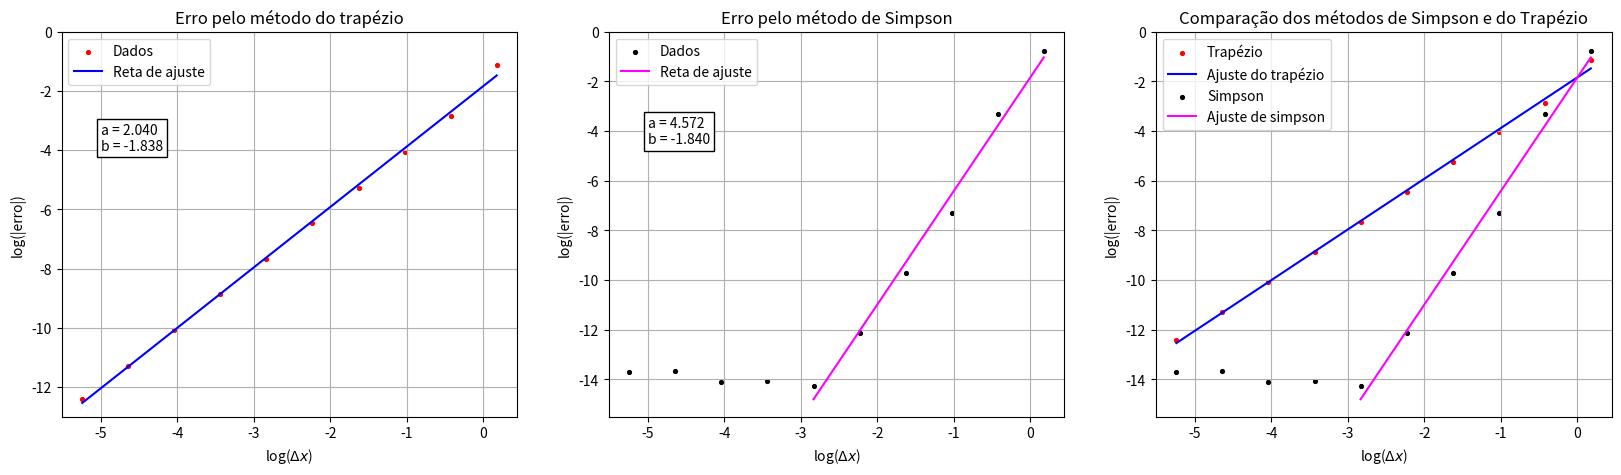

The script that saved this image:
# Erro de integrais
import numpy as np
import matplotlib.pyplot as plt


def int_trap(func, a, b, n):
    '''Calcula a integral de uma função entre os
    limites a e b pela área de n trapézios.
    func: função analítica
    a, b: limites inferior e superior
    n: número de secções da área sob a função
    return: o valor da integral
    '''
    dx = (b - a)/n
    sdx = ((func(a) + func(b))/2)
    for i in range(1, n):
        sdx += func(a + i*dx)
    return sdx*dx


def int_simpson(fx, a, b, n):
    '''Integração pelo Método de Simpson.
    fx: função a ser integrada
    a, b: limites inferior e superior para a integração
    n: número de secções da área integrada
    return: o valor da integral definida de fx
    '''
    if n % 2 != 0:
        n += 1
    h = (b-a)/n
    x = list(a+(j*h) for j in range(n+1))
    si = 4*sum(map(fx, x[1:n:2]))
    sp = 2*sum(map(fx, x[2:n-1:2]))
    return (h/3)*(fx(a) + fx(b) + si + sp)


def erro_int(ia, inum):
    '''
    Função que calcula o erro entre o método analítico
    e algum numérico de integral.
    :param ia: valor analítico da integral
    :param inum: valor numérico da integral
    :return: módulo do erro entre eles
    '''
    return abs(ia - inum)


def aj_lin(xi, yi):
    '''
    Realiza o ajuste linear de pontos em uma reta de
    ajuste no formato "y = ax + b".
    :param xi: coordenadas x dos pontos
    :param yi: coordenadas y dos pontos
    :return: coeficiente angular "a" e coeficiente
             linear "b" da reta de ajuste
    '''
    n = len(xi)
    mxy = sum(xi*yi)/n
    mx = sum(xi)/n
    my = sum(yi)/n
    mqx = sum(xi**2)/n
    a = (mxy - (mx*my))/(mqx - (mx**2))
    b = ((mqx*my) - (mx*mxy))/(mqx - (mx**2))
    return a, b


fx = lambda x: 1/((x**2) + 1)   # Função dada pela atividade
n = 2**np.arange(2, 21, 2)
ia = np.arctan(3)-np.arctan(-3)   # Valor analítico da integral de fx
logdx = np.log10(6/n)   # array com os valores de dx dimensionados pelo log

# || Método do Trapézio ||
# função que retorna a integral de fx com dependência
# com o valor de intervalos
trap = lambda nn: int_trap(fx, -3, 3, nn)
# lista com os valores das interais com cada numero de intervalos
itrap = list(map(trap, n))

# log da função erro entre o método do trapézio e analítico
logetpz = np.log10(erro_int(ia, itrap))
# coeficientes da reta que melhor aproxima os
# dados de (logdx, logetpz)
parstpz = aj_lin(logdx, logetpz)
# função que representa essa reta
ftpz = lambda delx: parstpz[0]*delx + parstpz[1]


# || Método de Simpson ||
# função que retorna o valor da integral por simspon
# dependendo do n
simp = lambda nn: int_simpson(fx, -3, 3, nn)
# lista com todos os valores correspondentes a cada n
isimp = list(map(simp, n))

# log da função do erro entre o método de Simpson e analítico
logesimp = np.log10(erro_int(ia, isimp))
# coeficientes da reta que melhor aproxima
# a parte linear dos dados (logdx, logesimp)
parssimp = aj_lin(logdx[:6], logesimp[:6])
# função que representa essa erta
fsimp = lambda delx: parssimp[0]*delx + parssimp[1]

plt.figure(figsize=(20, 5))
plt.subplot(131)
plt.scatter(logdx, logetpz, s=30, c='r', marker='.', label='Dados')
plt.plot(logdx, ftpz(logdx), 'b', label='Reta de ajuste')
plt.ylim(-13, 0)
plt.title('Erro pelo método do trapézio')
plt.ylabel('log(|erro|)')
plt.xlabel(r'log($\Delta x$)')
plt.text(-5, -4, f'a = {parstpz[0]:.3f}\nb = {parstpz[1]:.3f}',
         bbox=dict(boxstyle='square', ec='k', color='white'))
plt.legend()
plt.grid()
#plt.savefig('errtpz.jpeg')
#plt.show()

plt.subplot(132)
plt.scatter(logdx, logesimp, s=30, c='k', marker='.', label='Dados')
plt.plot(logdx[:6], fsimp(logdx[:6]), 'magenta', label='Reta de ajuste')
plt.text(-5, -4.5, f'a = {parssimp[0]:.3f}\nb = {parssimp[1]:.3f}',
         bbox=dict(boxstyle='square', ec='k', color='white'))
plt.title('Erro pelo método de Simpson')
plt.ylim(-15.5, 0)
plt.ylabel('log(|erro|)')
plt.xlabel(r'log($\Delta x$)')
plt.legend()
plt.grid()
#plt.show()
#plt.savefig('errsimp.jpeg')

plt.subplot(133)
plt.scatter(logdx, logetpz, s=30, c='r', marker='.', label='Trapézio')
plt.plot(logdx, ftpz(logdx), 'b', label='Ajuste do trapézio')
plt.scatter(logdx, logesimp, s=30, c='k', marker='.', label='Simpson')
plt.plot(logdx[:6], fsimp(logdx[:6]), 'magenta', label='Ajuste de simpson')
plt.title('Comparação dos métodos de Simpson e do Trapézio')
plt.ylim(-15.5, 0)
plt.ylabel('log(|erro|)')
plt.xlabel(r'log($\Delta x$)')
plt.grid()
plt.legend()
plt.show()
#plt.savefig('errcomp.jpeg')
